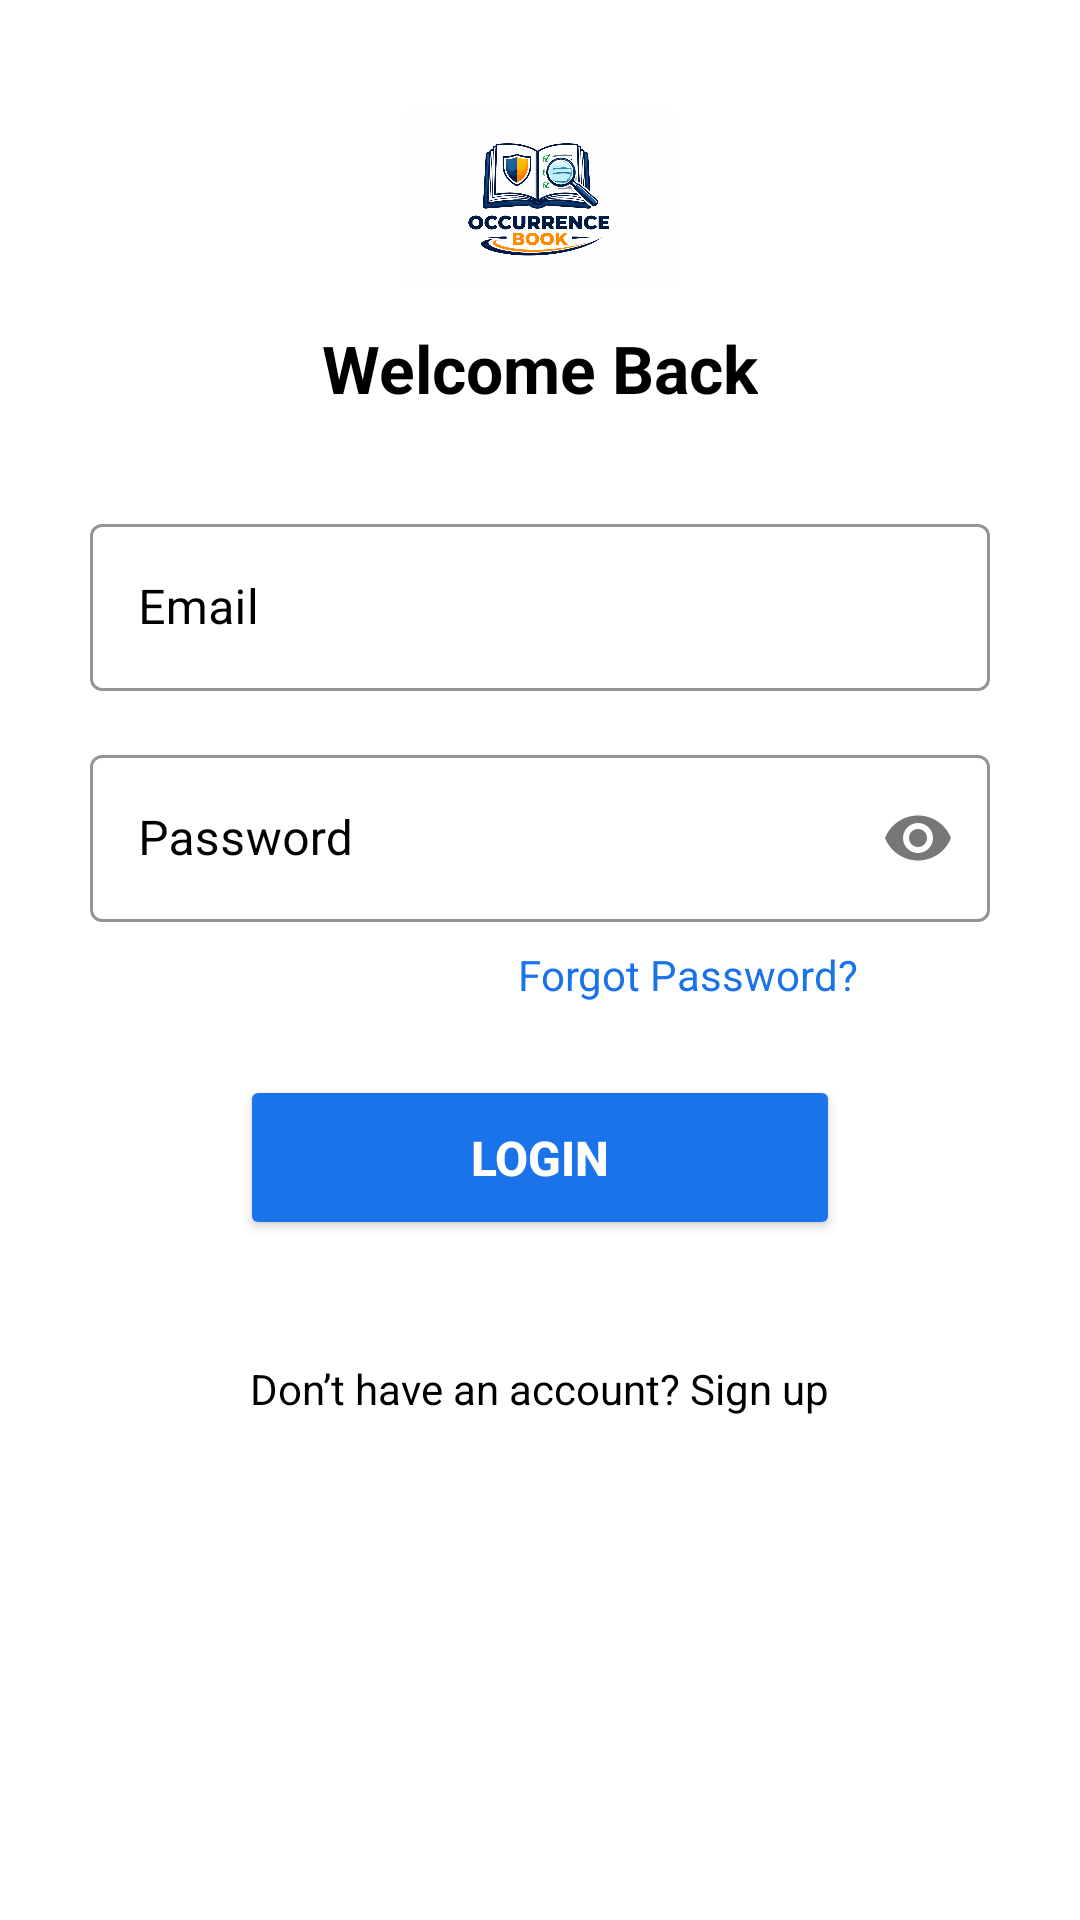

The Android layout XML behind this screen, and the referenced resources:
<!-- AndroidManifest.xml: application theme Theme.App -->
<!-- res/layout/activity_main.xml -->
<LinearLayout xmlns:android="http://schemas.android.com/apk/res/android"
    xmlns:app="http://schemas.android.com/apk/res-auto"
    android:layout_width="match_parent"
    android:layout_height="match_parent"
    android:orientation="vertical">

        <ScrollView
            android:layout_width="match_parent"
            android:layout_height="0dp"
            android:layout_weight="1"
            android:background="@android:color/white">

                <LinearLayout
                    android:id="@+id/main"
                    android:layout_width="match_parent"
                    android:layout_height="wrap_content"
                    android:orientation="vertical"
                    android:padding="24dp"
                    android:gravity="center_horizontal">

                        <include layout="@layout/activity_header_logo"/>

                        
                        <TextView
                            android:layout_width="wrap_content"
                            android:layout_height="wrap_content"
                            android:text="Welcome Back"
                            android:textSize="22sp"
                            android:textStyle="bold"
                            android:textColor="@android:color/black"
                            android:layout_marginBottom="32dp"/>

                        <ProgressBar
                            android:id="@+id/progressBar"
                            android:layout_width="wrap_content"
                            android:layout_height="wrap_content"
                            android:visibility="gone"
                            android:layout_gravity="center"/>

                        
                        <com.google.android.material.textfield.TextInputLayout
                            android:layout_width="300dp"
                            android:layout_height="wrap_content"
                            android:hint="Email"
                            android:textColorHint="@color/black"
                            style="@style/Widget.MaterialComponents.TextInputLayout.OutlinedBox"
                            app:boxStrokeColor="@android:color/black"
                            app:hintTextColor="@android:color/black">

                                <com.google.android.material.textfield.TextInputEditText
                                    android:id="@+id/logEmail"
                                    android:layout_width="match_parent"
                                    android:layout_height="wrap_content"
                                    android:textColor="@android:color/black"
                                    android:inputType="textEmailAddress"/>
                        </com.google.android.material.textfield.TextInputLayout>

                        
                        <com.google.android.material.textfield.TextInputLayout
                            android:layout_width="300dp"
                            android:layout_height="wrap_content"
                            android:hint="Password"
                            android:layout_marginTop="16dp"
                            app:endIconMode="password_toggle"
                            android:textColorHint="@color/black"
                            style="@style/Widget.MaterialComponents.TextInputLayout.OutlinedBox"
                            app:boxStrokeColor="@android:color/black"
                            app:hintTextColor="@android:color/black">

                                <com.google.android.material.textfield.TextInputEditText
                                    android:id="@+id/logPass"
                                    android:layout_width="match_parent"
                                    android:layout_height="wrap_content"
                                    android:textColor="@android:color/black"
                                    android:inputType="textPassword"/>
                        </com.google.android.material.textfield.TextInputLayout>

                        
                        <TextView
                            android:id="@+id/txtForgotPassword"
                            android:layout_width="wrap_content"
                            android:layout_height="wrap_content"
                            android:text="Forgot Password?"
                            android:textColor="#1A73E8"
                            android:textSize="14sp"
                            android:layout_marginTop="8dp"
                            android:layout_marginEnd="50dp"
                            android:layout_gravity="end"/>

                        
                        <Button
                            android:id="@+id/loginBtn"
                            android:layout_width="200dp"
                            android:layout_height="55dp"
                            android:text="Login"
                            android:textSize="16sp"
                            android:textStyle="bold"
                            android:layout_marginTop="24dp"
                            android:backgroundTint="#1A73E8"
                            android:textColor="@android:color/white"/>

                        
                        <View
                            android:layout_width="match_parent"
                            android:layout_height="40dp"/>

                        
                        <TextView
                            android:id="@+id/signup"
                            android:layout_width="wrap_content"
                            android:layout_height="wrap_content"
                            android:text="Don’t have an account? Sign up"
                            android:textColor="@android:color/black"
                            android:textSize="14sp"
                            android:layout_gravity="center"/>

                </LinearLayout>

        </ScrollView>

        


</LinearLayout>
<!-- res/layout/activity_header_logo.xml (included above) -->
<?xml version="1.0" encoding="utf-8"?>
<LinearLayout xmlns:android="http://schemas.android.com/apk/res/android"
    xmlns:app="http://schemas.android.com/apk/res-auto"
    android:layout_width="match_parent"
    android:layout_height="wrap_content"
    android:orientation="horizontal"
    android:gravity="center_vertical"
    android:padding="12dp">


    <ImageView
        android:layout_width="0dp"
        android:layout_height="60dp"
        android:layout_weight="1"
        android:src="@drawable/logo_ob"
        android:scaleType="fitCenter"
        android:contentDescription="Logo"
        android:layout_marginStart="8dp"
        android:layout_marginEnd="8dp"/>

</LinearLayout>
<!-- res/layout/activity_footer.xml (included above) -->
<?xml version="1.0" encoding="utf-8"?>
<TextView xmlns:android="http://schemas.android.com/apk/res/android"
    android:layout_width="match_parent"
    android:layout_height="wrap_content"
    android:text="© 2026 Occurrence Book • All Rights Reserved"
    android:gravity="center"
    android:textSize="13sp"
    android:textColor="#757575"
    android:background="@color/white"
    android:textColorHint="@color/black"
    android:textStyle="bold"
    android:paddingTop="10dp"
    android:paddingBottom="10dp"/>
<!-- resources referenced by this layout -->
<resources>
  <color name="black">#FF000000</color>
  <color name="white">#FFFFFFFF</color>
  <!-- drawable logo_ob: png bitmap (drawable, 346392 bytes) -->
  <style name="Theme.App" parent="Base.Theme.App" />
  <style name="Base.Theme.App" parent="Theme.Material3.DayNight.NoActionBar">
          <item name="colorPrimary">#1A73E8</item>
          <item name="android:statusBarColor">@android:color/transparent</item>
          <item name="android:navigationBarColor">@android:color/transparent</item>
  
  
      </style>
</resources>
